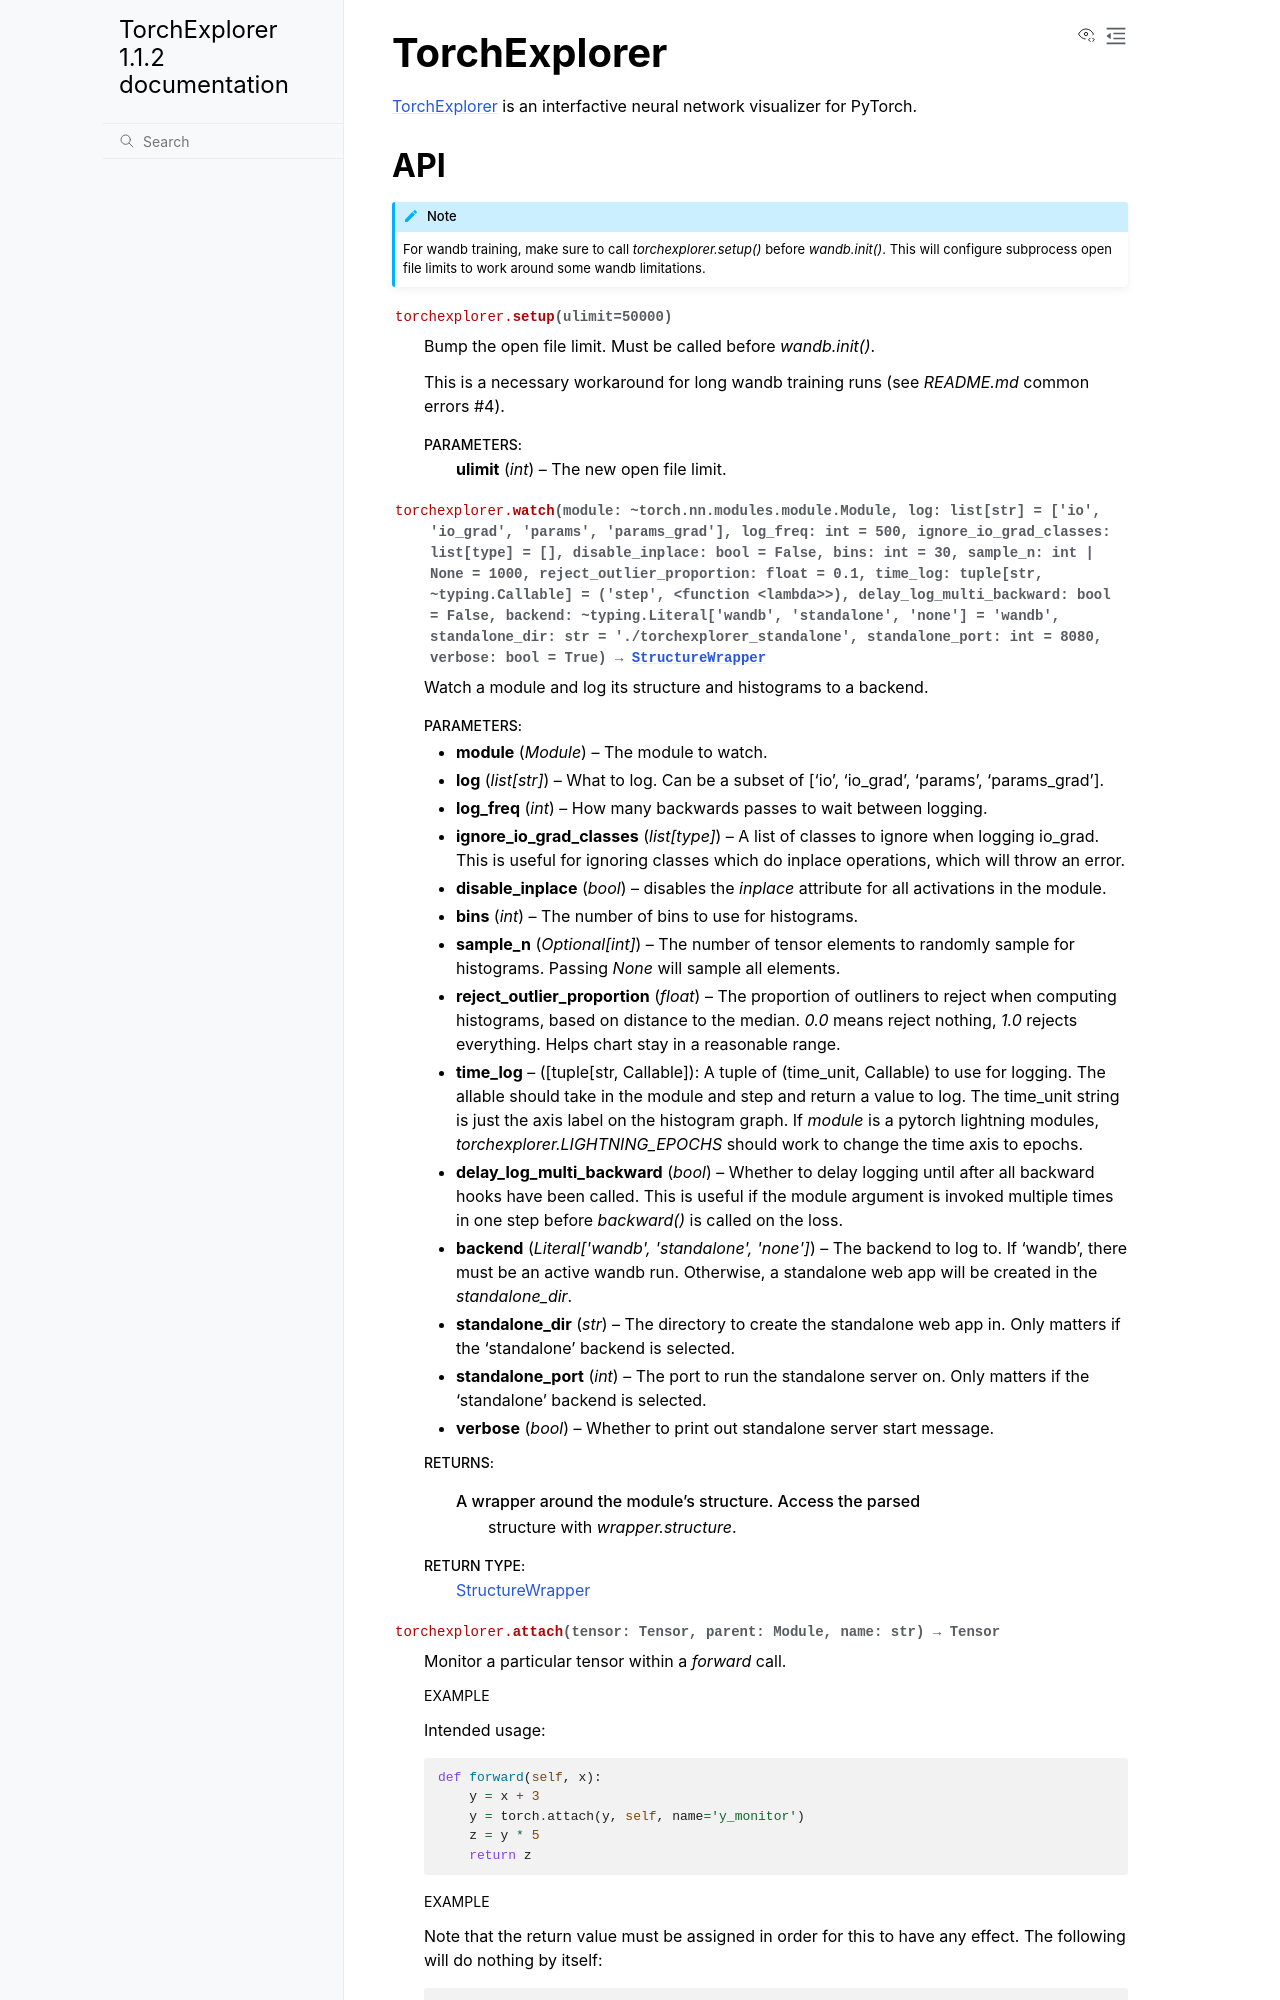

repository: spfrommer/torchexplorer · page: index.html · generator: sphinx

TorchExplorer
=========================================

`TorchExplorer <https://github.com/spfrommer/torchexplorer>`_ is an interfactive neural network visualizer for PyTorch.

.. toctree::
   :maxdepth: 2
   :caption: Contents:
